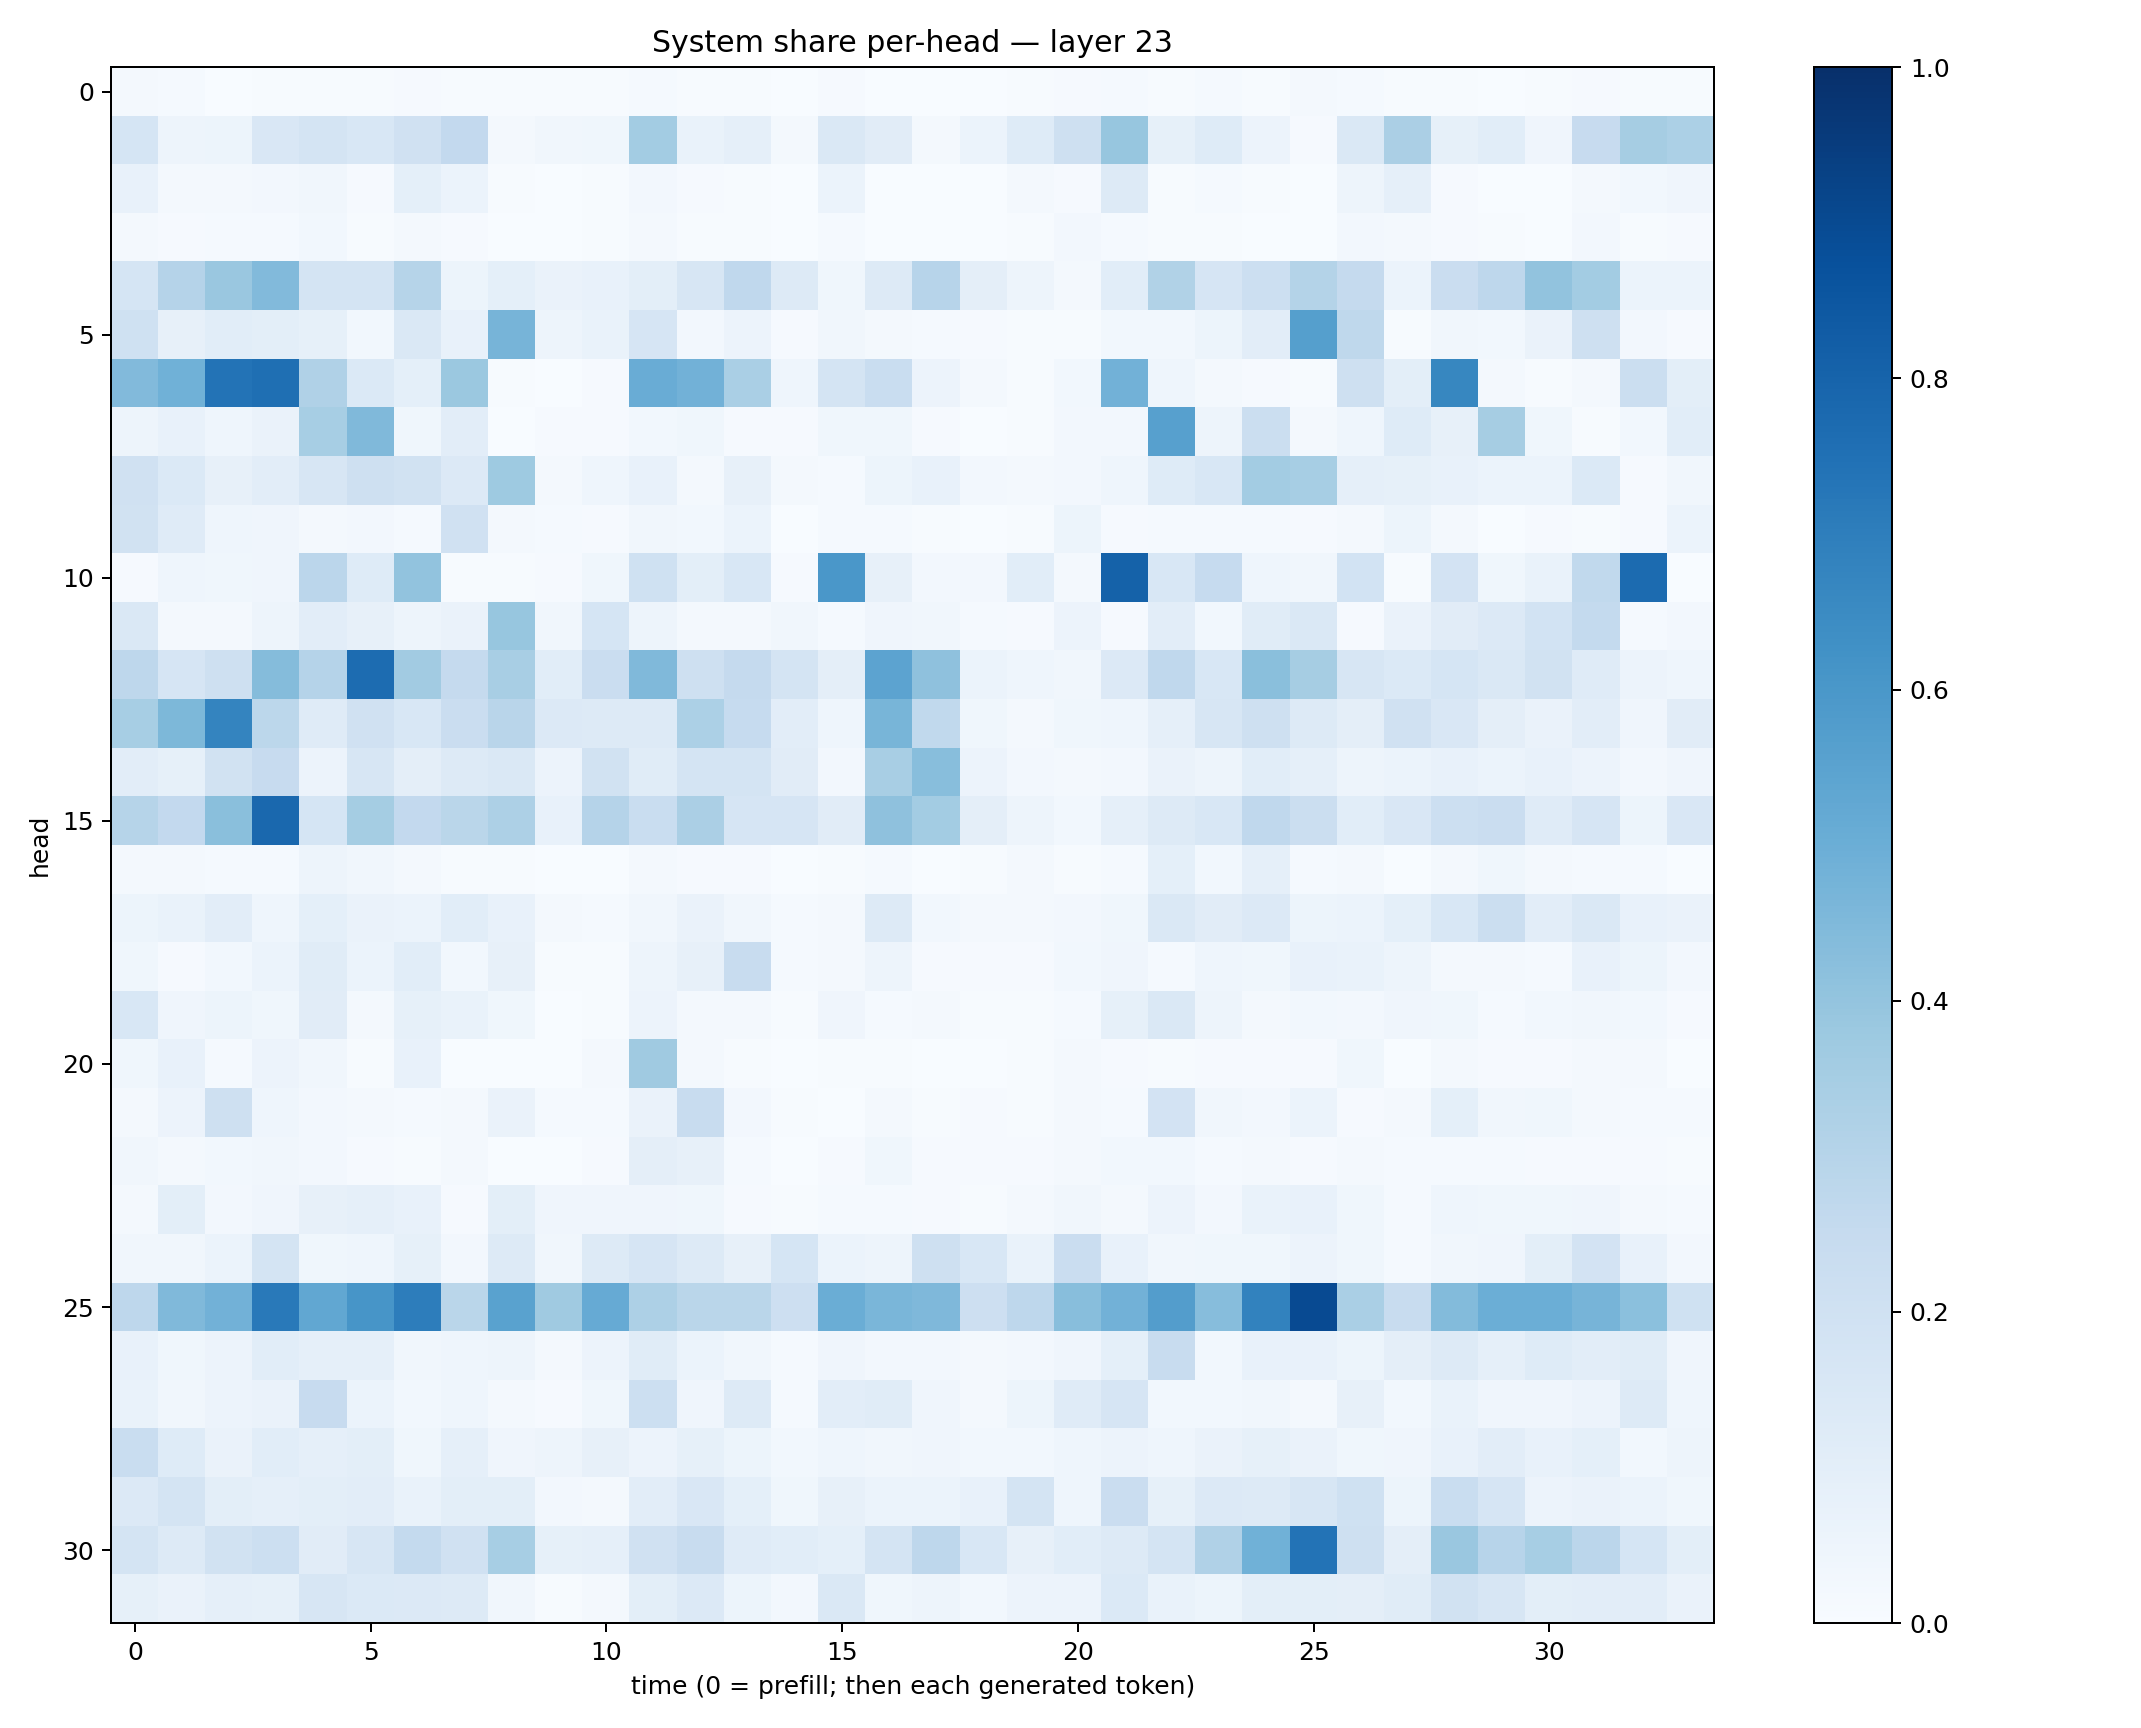

Values plotted in this chart, from the file beside it:
0.015995942, 0.0119757, 0.0031138137, 0.00475933, 0.0067536496, 0.0071853627, 0.011431309, 0.0071076313, 0.0069911396, 0.00520953, 0.004235931, 0.012991001, 0.004244318, 0.0045648683, 0.00088715303, 0.008508802, 0.0022374466, 0.0011542758, 0.0014941785, 0.004677248, 0.01094257, 0.014087529, 0.004475475, 0.0145319
0.1711, 0.05006, 0.0514, 0.1505, 0.1727, 0.1534, 0.1988, 0.2608, 0.02091, 0.03339, 0.0354, 0.3577, 0.06727, 0.08905, 0.02163, 0.1472, 0.111, 0.02211, 0.05874, 0.1214, 0.2068, 0.3916, 0.0836, 0.1215
0.0727, 0.01699, 0.0157, 0.02699, 0.03249, 0.008563, 0.09354, 0.0593, 0.00518, 0.001125, 0.004562, 0.02437, 0.01031, 0.007598, 0.002727, 0.06191, 0.002345, 0.003394, 0.003185, 0.02192, 0.01098, 0.1287, 0.006887, 0.01257
0.02225, 0.009977, 0.01281, 0.01254, 0.02768, 0.004693, 0.0184, 0.01067, 0.001279, 0.002, 0.005134, 0.01866, 0.007279, 0.00455, 0.001475, 0.01548, 0.001063, 0.0007871, 0.002089, 0.004952, 0.02509, 0.01379, 0.00702, 0.006951
0.1691, 0.302, 0.3835, 0.4425, 0.175, 0.1719, 0.2971, 0.05426, 0.09022, 0.06617, 0.07783, 0.09906, 0.1588, 0.2688, 0.1251, 0.03866, 0.1251, 0.295, 0.09737, 0.04779, 0.01696, 0.1065, 0.316, 0.1642
0.203, 0.08059, 0.1084, 0.09981, 0.08433, 0.03042, 0.1455, 0.07751, 0.4696, 0.04902, 0.06964, 0.1652, 0.02576, 0.05803, 0.01067, 0.03196, 0.02124, 0.01319, 0.008605, 0.007275, 0.007378, 0.03077, 0.0306, 0.05136
0.4449, 0.4879, 0.7395, 0.7578, 0.3179, 0.1368, 0.0934, 0.3801, 0.006683, 0.0033, 0.0108, 0.5057, 0.4823, 0.3371, 0.04642, 0.1796, 0.2338, 0.05752, 0.01859, 0.006877, 0.03072, 0.4806, 0.04467, 0.01614
0.05032, 0.07402, 0.04654, 0.06444, 0.3449, 0.4474, 0.03632, 0.1036, 0.003753, 0.0102, 0.009937, 0.02893, 0.03801, 0.008747, 0.009988, 0.03637, 0.0368, 0.009059, 0.002923, 0.006114, 0.02469, 0.02359, 0.5598, 0.04812
0.1981, 0.1403, 0.08171, 0.1027, 0.1582, 0.2056, 0.1945, 0.1359, 0.373, 0.01809, 0.04564, 0.07788, 0.02268, 0.07951, 0.02126, 0.01433, 0.05116, 0.07088, 0.02497, 0.01689, 0.02488, 0.04661, 0.1213, 0.156
0.1906, 0.1195, 0.04579, 0.03959, 0.01996, 0.02493, 0.01556, 0.1955, 0.01637, 0.01382, 0.01105, 0.03304, 0.02966, 0.06039, 0.002506, 0.01251, 0.014, 0.005045, 0.002141, 0.005118, 0.05327, 0.01065, 0.01177, 0.01555
0.008242, 0.04393, 0.03724, 0.03965, 0.284, 0.122, 0.4062, 0.007167, 0.006909, 0.009591, 0.03564, 0.1997, 0.09939, 0.1533, 0.01012, 0.5989, 0.07892, 0.02558, 0.02355, 0.1078, 0.01725, 0.8059, 0.1553, 0.2467
0.1484, 0.02114, 0.01779, 0.04956, 0.1048, 0.08105, 0.04755, 0.06397, 0.3911, 0.03394, 0.1702, 0.04919, 0.02229, 0.02118, 0.03289, 0.01495, 0.04056, 0.03195, 0.01413, 0.01063, 0.05669, 0.01023, 0.1048, 0.03053
0.2752, 0.1669, 0.2058, 0.4372, 0.3017, 0.7685, 0.3626, 0.2515, 0.3412, 0.1091, 0.2284, 0.4472, 0.2086, 0.2513, 0.1755, 0.09519, 0.544, 0.4109, 0.05952, 0.0461, 0.03512, 0.1338, 0.268, 0.1524
0.3459, 0.4535, 0.675, 0.2774, 0.1197, 0.1959, 0.1554, 0.2301, 0.2904, 0.1362, 0.1272, 0.1261, 0.3306, 0.2482, 0.1047, 0.0444, 0.4669, 0.2649, 0.03901, 0.01935, 0.03586, 0.0434, 0.08969, 0.1607
0.1025, 0.08591, 0.1883, 0.2443, 0.056, 0.1617, 0.09446, 0.1267, 0.1469, 0.05533, 0.193, 0.1138, 0.1768, 0.1794, 0.1102, 0.02529, 0.3399, 0.4285, 0.05644, 0.02602, 0.0219, 0.02643, 0.06533, 0.0503
0.2999, 0.2593, 0.4257, 0.7844, 0.1696, 0.3524, 0.2611, 0.2857, 0.3251, 0.07307, 0.304, 0.2309, 0.3327, 0.1664, 0.1642, 0.1105, 0.4124, 0.3576, 0.09543, 0.0486, 0.03077, 0.08706, 0.13, 0.1543
0.02244, 0.01599, 0.01443, 0.01553, 0.04949, 0.03192, 0.01963, 0.005626, 0.005357, 0.002009, 0.003393, 0.02024, 0.0115, 0.01107, 0.003163, 0.005516, 0.01499, 0.003756, 0.005254, 0.02002, 0.007782, 0.01225, 0.09035, 0.02823
0.0511, 0.06782, 0.1038, 0.04657, 0.09019, 0.06598, 0.06142, 0.1076, 0.07435, 0.02174, 0.01511, 0.03157, 0.06471, 0.03156, 0.01248, 0.01998, 0.1286, 0.03038, 0.01746, 0.01766, 0.0258, 0.03839, 0.1468, 0.1115
0.03535, 0.01066, 0.02947, 0.06085, 0.1151, 0.05985, 0.1092, 0.02811, 0.0818, 0.005873, 0.005817, 0.04956, 0.07861, 0.2401, 0.01351, 0.02287, 0.04959, 0.009487, 0.008313, 0.00881, 0.02989, 0.04109, 0.01223, 0.04473
0.1537, 0.04011, 0.05181, 0.03891, 0.1099, 0.01867, 0.08288, 0.06735, 0.03896, 0.001342, 0.006196, 0.05799, 0.0161, 0.01794, 0.004751, 0.03931, 0.01459, 0.01641, 0.007058, 0.005405, 0.01444, 0.08521, 0.1443, 0.0472
0.03599, 0.07302, 0.01319, 0.05545, 0.03168, 0.004153, 0.07638, 0.003698, 0.003819, 0.00174, 0.02336, 0.3684, 0.01782, 0.007051, 0.001303, 0.005685, 0.005275, 0.003213, 0.002771, 0.005822, 0.01823, 0.01126, 0.006273, 0.009942
0.02024, 0.05688, 0.2068, 0.04381, 0.0264, 0.01589, 0.01441, 0.01692, 0.06556, 0.01182, 0.01347, 0.06382, 0.237, 0.02406, 0.006718, 0.003564, 0.01602, 0.006278, 0.009832, 0.005856, 0.01708, 0.01423, 0.1834, 0.03345
0.03459, 0.01871, 0.02833, 0.03465, 0.0249, 0.008821, 0.005799, 0.02078, 0.002459, 0.002832, 0.01106, 0.0971, 0.08005, 0.01231, 0.003357, 0.00889, 0.03537, 0.01053, 0.01018, 0.008459, 0.02339, 0.02798, 0.02941, 0.01302
0.02147, 0.09788, 0.02635, 0.04019, 0.07975, 0.08604, 0.07055, 0.009894, 0.09952, 0.03965, 0.04219, 0.03954, 0.03587, 0.01074, 0.006273, 0.01255, 0.0139, 0.009381, 0.00716, 0.0179, 0.03317, 0.01788, 0.05749, 0.02726
0.0346, 0.03209, 0.06116, 0.1768, 0.03659, 0.04472, 0.08527, 0.02642, 0.1279, 0.03366, 0.129, 0.1647, 0.1284, 0.08052, 0.1686, 0.05864, 0.05061, 0.204, 0.1542, 0.06966, 0.2276, 0.07612, 0.0323, 0.03578
0.2747, 0.4458, 0.4806, 0.7172, 0.5302, 0.609, 0.7, 0.2878, 0.5526, 0.3673, 0.5125, 0.3279, 0.2866, 0.2888, 0.2115, 0.5007, 0.4645, 0.4503, 0.2125, 0.2766, 0.4281, 0.4819, 0.574, 0.4308
0.07493, 0.03524, 0.05512, 0.107, 0.08634, 0.08941, 0.03232, 0.04637, 0.04884, 0.01575, 0.05603, 0.1166, 0.05946, 0.03204, 0.01378, 0.04283, 0.02662, 0.02461, 0.02158, 0.02518, 0.03921, 0.09015, 0.2411, 0.03077
0.06794, 0.0345, 0.05579, 0.0629, 0.243, 0.06193, 0.03085, 0.04592, 0.0195, 0.008761, 0.03626, 0.2158, 0.04164, 0.1323, 0.01456, 0.1039, 0.1168, 0.03935, 0.02057, 0.05142, 0.1197, 0.1652, 0.0286, 0.02963
0.2344, 0.1225, 0.06635, 0.1079, 0.08707, 0.09871, 0.03789, 0.0867, 0.04187, 0.04914, 0.0802, 0.05477, 0.08289, 0.05312, 0.03122, 0.04413, 0.03307, 0.04261, 0.02752, 0.02935, 0.04563, 0.05813, 0.04478, 0.06254
0.1359, 0.1761, 0.09981, 0.08947, 0.09879, 0.1045, 0.06827, 0.09853, 0.09954, 0.02414, 0.0215, 0.1036, 0.1516, 0.09167, 0.03735, 0.08169, 0.06143, 0.06074, 0.07135, 0.1785, 0.04439, 0.2269, 0.08387, 0.1352
0.1767, 0.129, 0.1939, 0.215, 0.1119, 0.1636, 0.2542, 0.196, 0.3438, 0.08337, 0.08735, 0.1959, 0.237, 0.1197, 0.1056, 0.09238, 0.1733, 0.2755, 0.155, 0.08078, 0.1062, 0.1283, 0.176, 0.3185
0.0858, 0.06269, 0.08709, 0.08279, 0.1619, 0.1373, 0.1342, 0.1304, 0.03134, 0.007329, 0.01677, 0.09808, 0.1348, 0.05465, 0.02489, 0.1479, 0.03552, 0.04703, 0.02751, 0.0583, 0.05831, 0.1388, 0.06993, 0.05179
